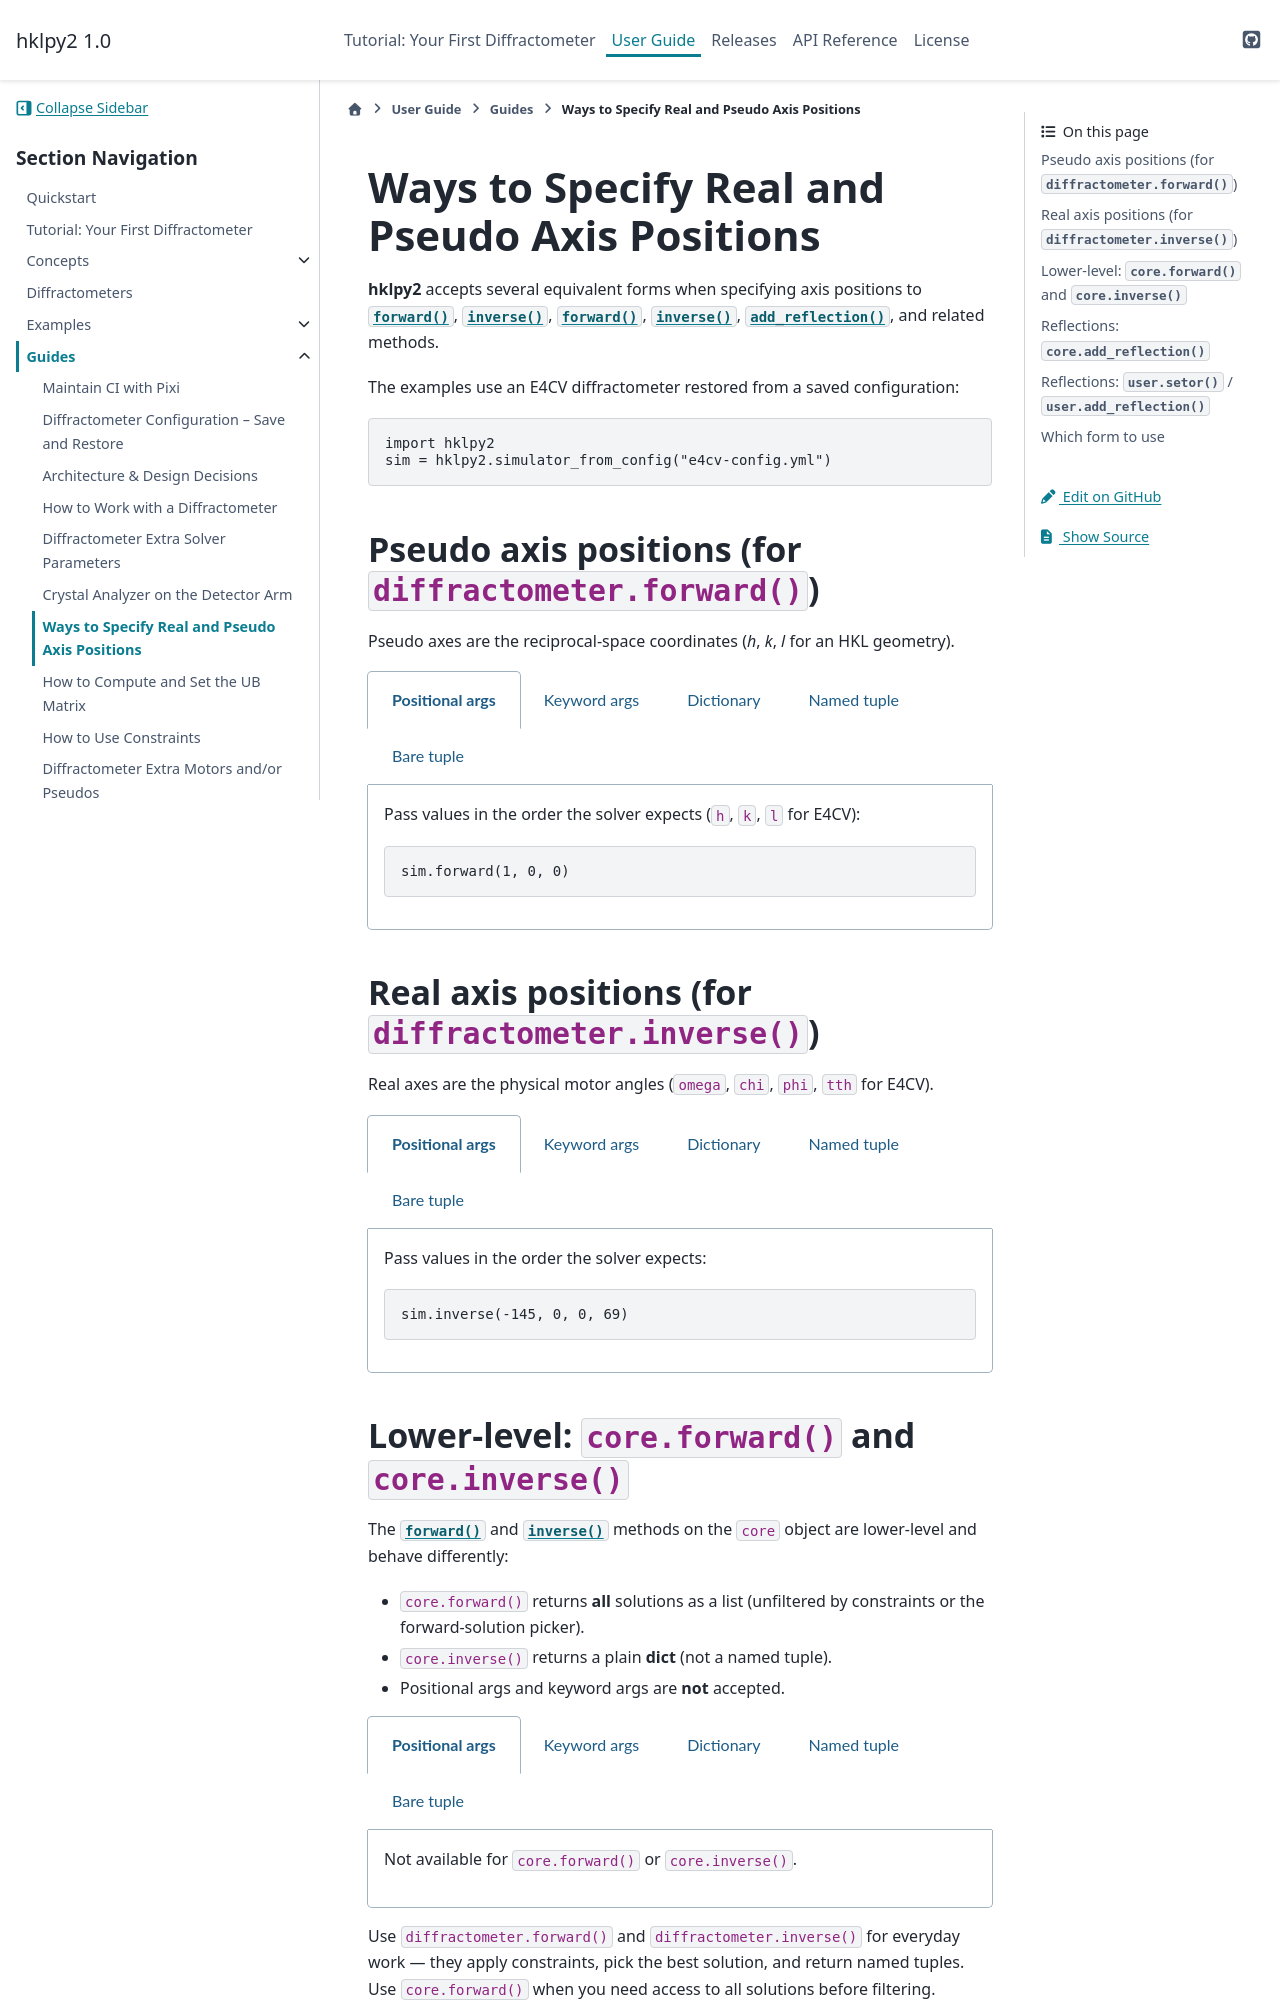

repository: bluesky/hklpy2 · page: latest/guides/how_axis_positions.html · generator: sphinx

.. _how_axis_positions:

===============================================
Ways to Specify Real and Pseudo Axis Positions
===============================================

.. index::
    !axis positions
    forward() axis positions
    inverse() axis positions
    pseudo axis positions
    real axis positions

|hklpy2| accepts several equivalent forms when specifying axis positions to
:meth:`~hklpy2.diffract.DiffractometerBase.forward`,
:meth:`~hklpy2.diffract.DiffractometerBase.inverse`,
:meth:`~hklpy2.ops.Core.forward`,
:meth:`~hklpy2.ops.Core.inverse`,
:meth:`~hklpy2.ops.Core.add_reflection`, and related methods.

The examples use an E4CV diffractometer restored from a saved configuration::

    import hklpy2
    sim = hklpy2.simulator_from_config("e4cv-config.yml")

Pseudo axis positions (for ``diffractometer.forward()``)
---------------------------------------------------------

Pseudo axes are the reciprocal-space coordinates (*h*, *k*, *l* for an HKL
geometry).

.. tabs::

    .. tab:: Positional args

        Pass values in the order the solver expects (``h``, ``k``, ``l``
        for E4CV):

        .. code-block:: python

            sim.forward(1, 0, 0)

    .. tab:: Keyword args

        Name each axis explicitly — order does not matter:

        .. code-block:: python

            sim.forward(h=1, k=0, l=0)
            sim.forward(l=0, h=1, k=0)   # same result

    .. tab:: Dictionary

        Pass a ``dict`` mapping axis names to values:

        .. code-block:: python

            sim.forward({"h": 1, "k": 0, "l": 0})

    .. tab:: Named tuple

        Use the diffractometer's ``PseudoPosition`` named tuple:

        .. code-block:: python

            pp = sim.PseudoPosition(h=1, k=0, l=0)
            sim.forward(pp)

    .. tab:: Bare tuple

        Values are mapped positionally in solver order (``h``, ``k``, ``l``):

        .. code-block:: python

            sim.forward((1, 0, 0))

Real axis positions (for ``diffractometer.inverse()``)
-------------------------------------------------------

Real axes are the physical motor angles (``omega``, ``chi``, ``phi``,
``tth`` for E4CV).

.. tabs::

    .. tab:: Positional args

        Pass values in the order the solver expects:

        .. code-block:: python

            sim.inverse(-145, 0, 0, 69)

    .. tab:: Keyword args

        Name each axis explicitly:

        .. code-block:: python

            sim.inverse(omega=-145, chi=0, phi=0, tth=69)

    .. tab:: Dictionary

        Pass a ``dict`` mapping axis names to values:

        .. code-block:: python

            sim.inverse({"omega": -145, "chi": 0, "phi": 0, "tth": 69})

    .. tab:: Named tuple

        Use the diffractometer's ``RealPosition`` named tuple:

        .. code-block:: python

            rp = sim.RealPosition(omega=-145, chi=0, phi=0, tth=69)
            sim.inverse(rp)

    .. tab:: Bare tuple

        Values are mapped positionally in solver order
        (``omega``, ``chi``, ``phi``, ``tth``):

        .. code-block:: python

            sim.inverse((-145, 0, 0, 69))
